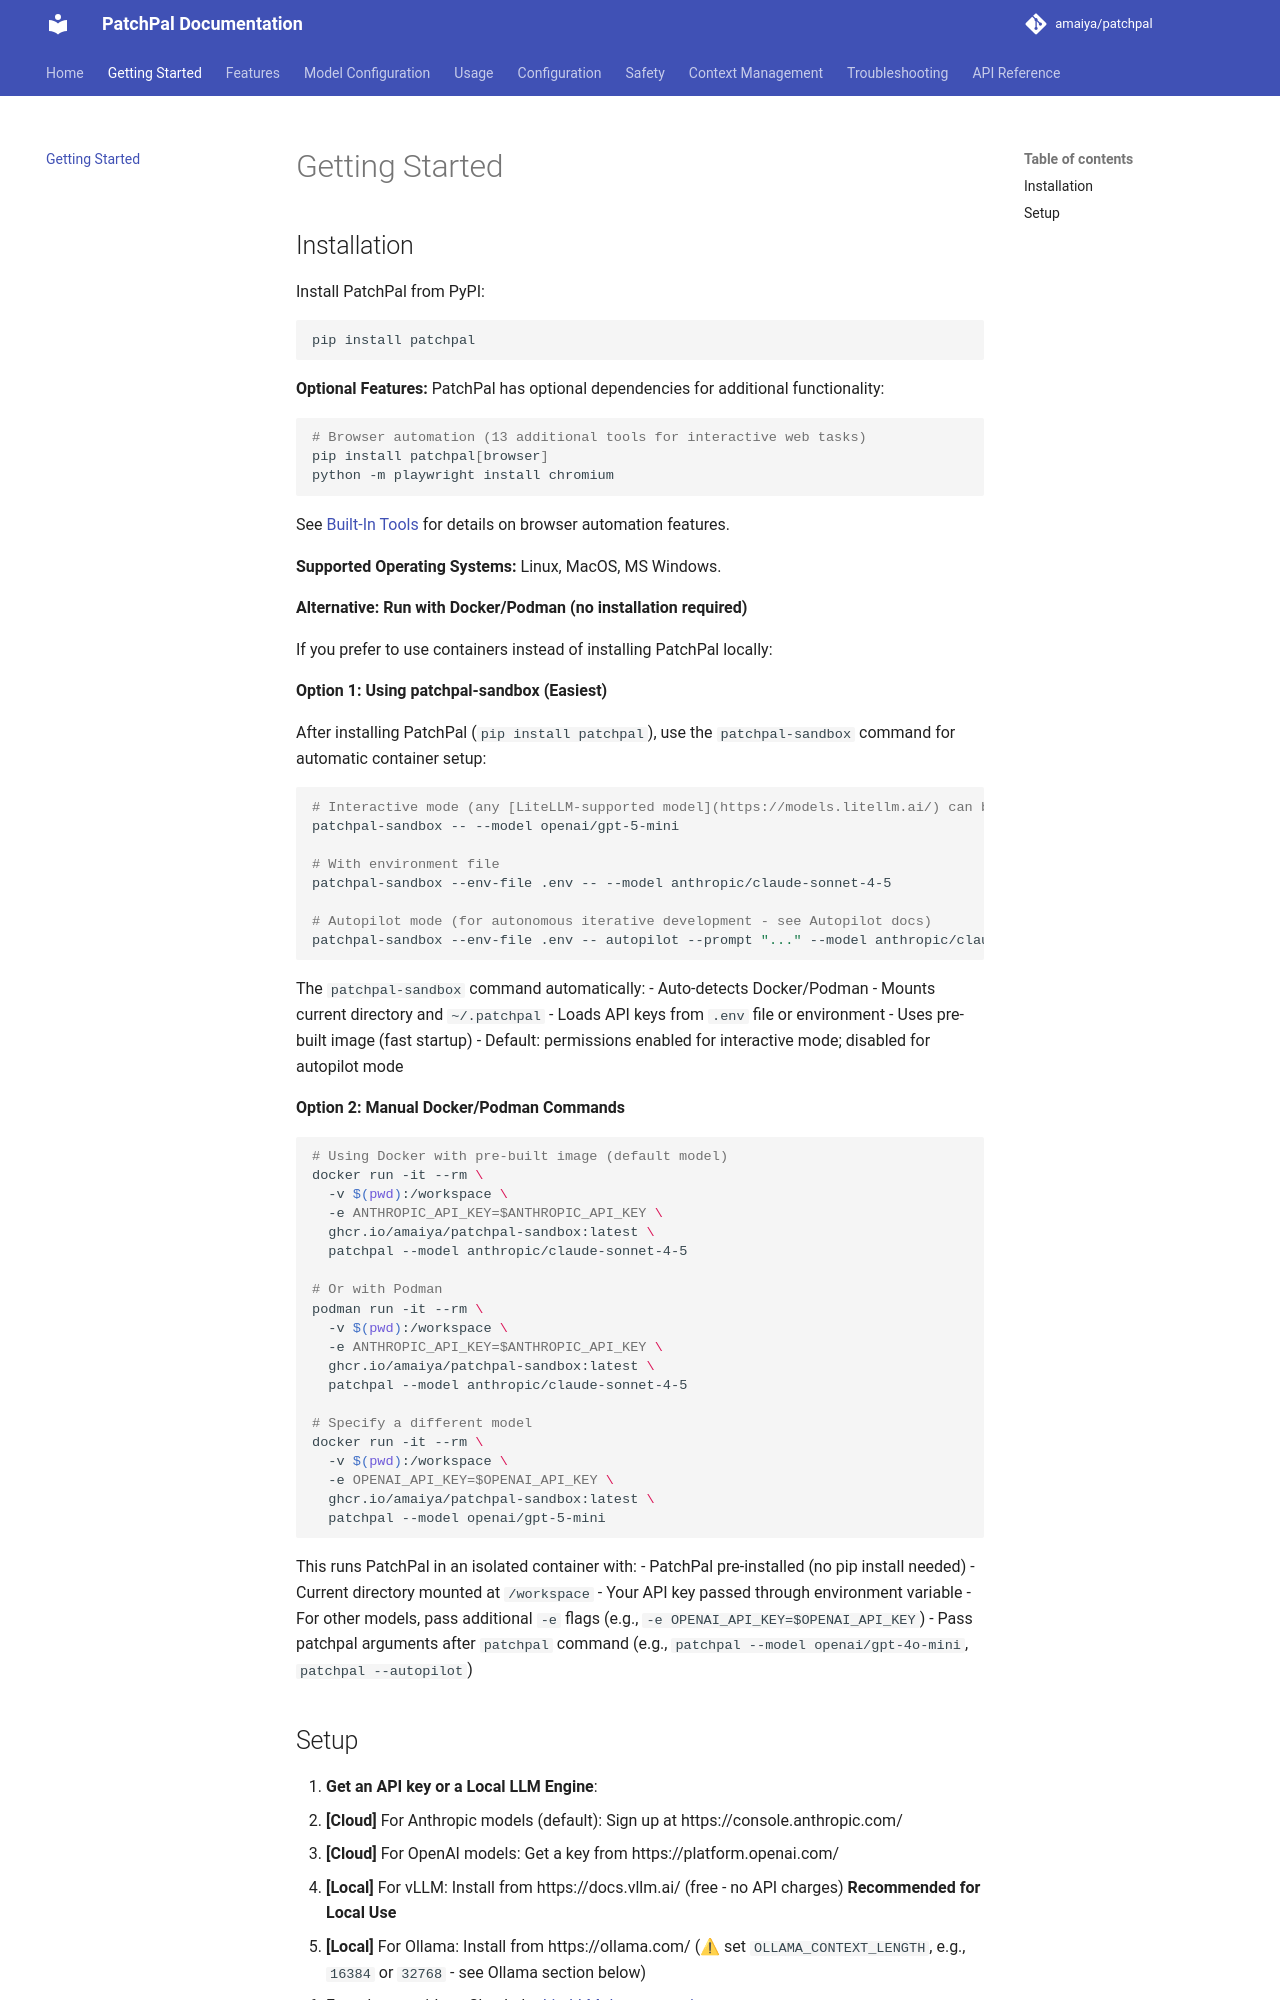

repository: amaiya/patchpal · page: getting-started/index.html · generator: mkdocs

# Getting Started

## Installation

Install PatchPal from PyPI:

```bash
pip install patchpal
```

**Optional Features:** PatchPal has optional dependencies for additional functionality:

```bash
# Browser automation (13 additional tools for interactive web tasks)
pip install patchpal[browser]
python -m playwright install chromium
```

See [Built-In Tools](../features/tools.md#browser-automation-7-tools-optional) for details on browser automation features.

**Supported Operating Systems:**  Linux, MacOS, MS Windows.


**Alternative: Run with Docker/Podman (no installation required)**

If you prefer to use containers instead of installing PatchPal locally:

**Option 1: Using patchpal-sandbox (Easiest)**

After installing PatchPal (`pip install patchpal`), use the `patchpal-sandbox` command for automatic container setup:

```bash
# Interactive mode (any [LiteLLM-supported model](https://models.litellm.ai/) can be used)
patchpal-sandbox -- --model openai/gpt-5-mini

# With environment file
patchpal-sandbox --env-file .env -- --model anthropic/claude-sonnet-4-5

# Autopilot mode (for autonomous iterative development - see Autopilot docs)
patchpal-sandbox --env-file .env -- autopilot --prompt "..." --model anthropic/claude-sonnet-4-5
```

The `patchpal-sandbox` command automatically:
- Auto-detects Docker/Podman
- Mounts current directory and `~/.patchpal`
- Loads API keys from `.env` file or environment
- Uses pre-built image (fast startup)
- Default: permissions enabled for interactive mode; disabled for autopilot mode

**Option 2: Manual Docker/Podman Commands**

```bash
# Using Docker with pre-built image (default model)
docker run -it --rm \
  -v $(pwd):/workspace \
  -e ANTHROPIC_API_KEY=$ANTHROPIC_API_KEY \
  ghcr.io/amaiya/patchpal-sandbox:latest \
  patchpal --model anthropic/claude-sonnet-4-5

# Or with Podman
podman run -it --rm \
  -v $(pwd):/workspace \
  -e ANTHROPIC_API_KEY=$ANTHROPIC_API_KEY \
  ghcr.io/amaiya/patchpal-sandbox:latest \
  patchpal --model anthropic/claude-sonnet-4-5

# Specify a different model
docker run -it --rm \
  -v $(pwd):/workspace \
  -e OPENAI_API_KEY=$OPENAI_API_KEY \
  ghcr.io/amaiya/patchpal-sandbox:latest \
  patchpal --model openai/gpt-5-mini
```

This runs PatchPal in an isolated container with:
- PatchPal pre-installed (no pip install needed)
- Current directory mounted at `/workspace`
- Your API key passed through environment variable
- For other models, pass additional `-e` flags (e.g., `-e OPENAI_API_KEY=$OPENAI_API_KEY`)
- Pass patchpal arguments after `patchpal` command (e.g., `patchpal --model openai/gpt-4o-mini`, `patchpal --autopilot`)
